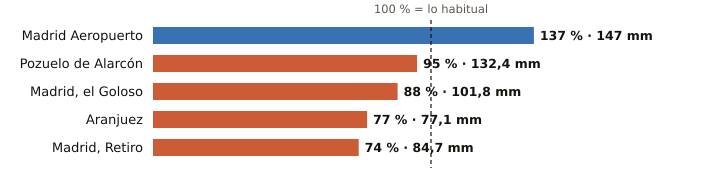

The file beside this chart, header and first rows:
estacion, provincia, indicativo, mm_otono, referencia_mm, pct, periodo_referencia, hasta, hora
Madrid Aeropuerto, Madrid, 3129, 147.0, 107.1, 137, 1991-2020, 2026-11-13, 15
Pozuelo de Alarcón, Madrid, 3194Y, 132.4, 139.3, 95, 2006-2025, 2026-11-13, 13
Madrid, el Goloso, Madrid, 3126Y, 101.8, 115.8, 88, 2004-2025, 2026-11-13, 14
Aranjuez, Madrid, 3100B, 77.1, 99.5, 77, 1997-2025, 2026-11-13, 15
Madrid, Retiro, Madrid, 3195, 84.7, 115.2, 74, 1991-2020, 2026-11-13, 15
